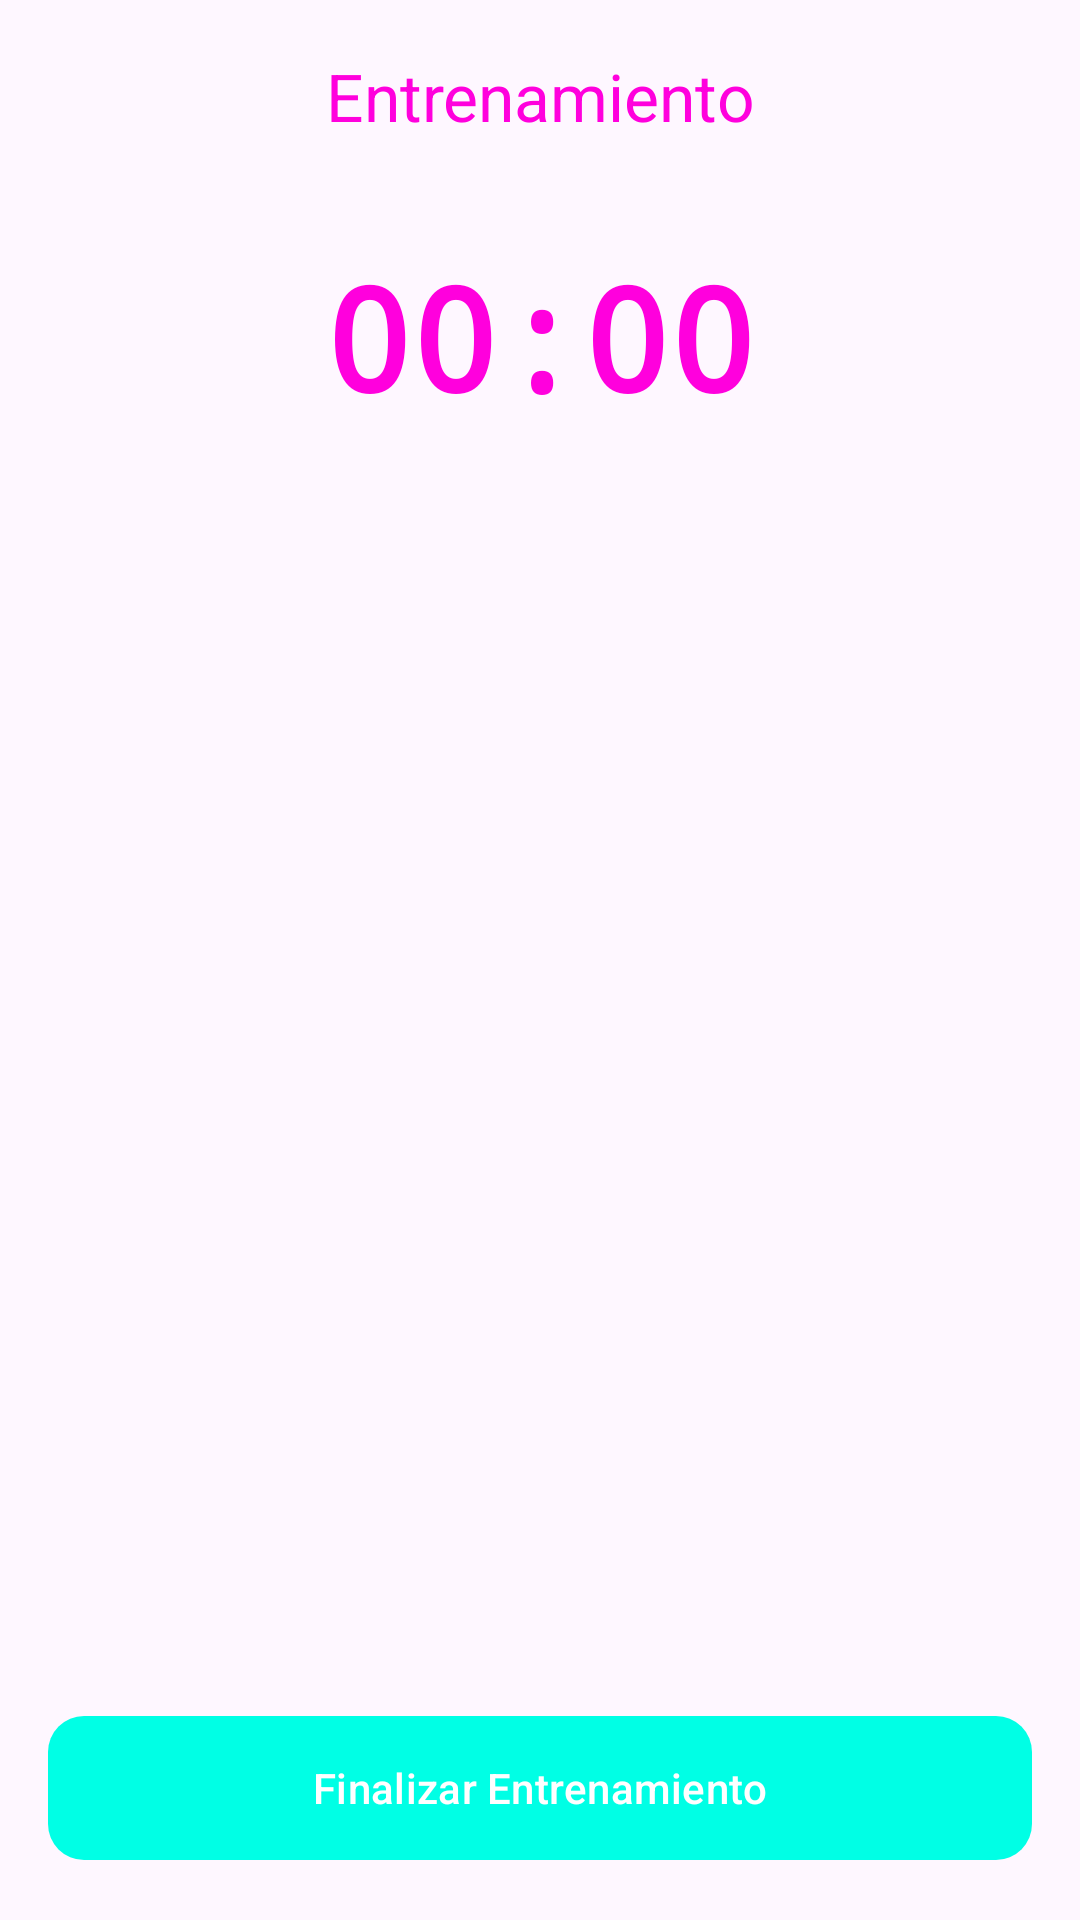

Write the Android layout XML for this screen, with the resource values it uses.
<!-- AndroidManifest.xml: application theme Theme.FitJourney -->
<!-- res/layout/fragment_workout_session.xml -->
<?xml version="1.0" encoding="utf-8"?>
<androidx.constraintlayout.widget.ConstraintLayout xmlns:android="http://schemas.android.com/apk/res/android"
    xmlns:app="http://schemas.android.com/apk/res-auto"
    xmlns:tools="http://schemas.android.com/tools"
    android:layout_width="match_parent"
    android:layout_height="match_parent"
    android:background="?attr/colorSurface">

    <com.google.android.material.appbar.AppBarLayout
        android:id="@+id/appBarLayout"
        android:layout_width="match_parent"
        android:layout_height="wrap_content"
        android:background="?attr/colorSurface"
        app:elevation="0dp"
        app:layout_constraintTop_toTopOf="parent">

        <com.google.android.material.appbar.MaterialToolbar
            android:id="@+id/toolbarWorkout"
            android:layout_width="match_parent"
            android:layout_height="?attr/actionBarSize"
            app:navigationIcon="@drawable/ic_arrow_back"
            app:title="Entrenamiento"
            app:titleCentered="true"
            app:titleTextColor="@color/mainrosa" />
    </com.google.android.material.appbar.AppBarLayout>

    <LinearLayout
        android:id="@+id/llHeader"
        android:layout_width="match_parent"
        android:layout_height="wrap_content"
        android:gravity="center"
        android:orientation="vertical"
        android:padding="16dp"
        app:layout_constraintTop_toBottomOf="@id/appBarLayout">

        <TextView
            android:id="@+id/tvWorkoutTimer"
            android:layout_width="wrap_content"
            android:layout_height="wrap_content"
            android:fontFamily="monospace"
            android:text="00:00"
            android:textColor="@color/mainrosa"
            android:textSize="48sp"
            android:textStyle="bold" />

        <TextView
            android:id="@+id/tvWorkoutRoutineName"
            android:layout_width="wrap_content"
            android:layout_height="wrap_content"
            android:layout_marginTop="8dp"
            android:textColor="@color/text"
            android:textSize="20sp"
            tools:text="Cargando rutina..." />
    </LinearLayout>

    <ScrollView
        android:layout_width="match_parent"
        android:layout_height="0dp"
        android:clipToPadding="false"
        android:paddingTop="8dp"
        android:paddingBottom="100dp"
        app:layout_constraintBottom_toBottomOf="parent"
        app:layout_constraintTop_toBottomOf="@id/llHeader">

        <LinearLayout
            android:id="@+id/llExercisesContainer"
            android:layout_width="match_parent"
            android:layout_height="wrap_content"
            android:orientation="vertical" />
    </ScrollView>

    <com.google.android.material.button.MaterialButton
        android:id="@+id/btnFinishWorkout"
        android:layout_width="match_parent"
        android:layout_height="56dp"
        android:layout_margin="16dp"
        android:text="Finalizar Entrenamiento"
        app:backgroundTint="@color/mainazul"
        app:cornerRadius="12dp"
        app:layout_constraintBottom_toBottomOf="parent"
        tools:layout_editor_absoluteX="16dp" />

    <ProgressBar
        android:id="@+id/progressBar"
        android:layout_width="wrap_content"
        android:layout_height="wrap_content"
        android:visibility="gone"
        app:layout_constraintBottom_toBottomOf="parent"
        app:layout_constraintEnd_toEndOf="parent"
        app:layout_constraintStart_toStartOf="parent"
        app:layout_constraintTop_toTopOf="parent" />

</androidx.constraintlayout.widget.ConstraintLayout>
<!-- resources referenced by this layout -->
<resources>
  <color name="mainazul">#00FFE5</color>
  <color name="mainrosa">#FF00DD</color>
  <color name="text">#000000</color>
  <style name="Theme.FitJourney" parent="Base.Theme.FitJourney">
  
          <item name="android:statusBarColor">@color/fondo</item>
  
          <item name="android:windowLightStatusBar">true</item>
  
      </style>
  <style name="Base.Theme.FitJourney" parent="Theme.Material3.DayNight.NoActionBar">
  
      </style>
  <color name="fondo">#FFFFFF</color>
</resources>
